Run: headless pygame with SDL's dummy video driver; simulated clock (each Clock.tick advances the game by its frame time, no real sleeping); random seed 0; keys injected as events and as key.get_pressed() state; no mouse input.
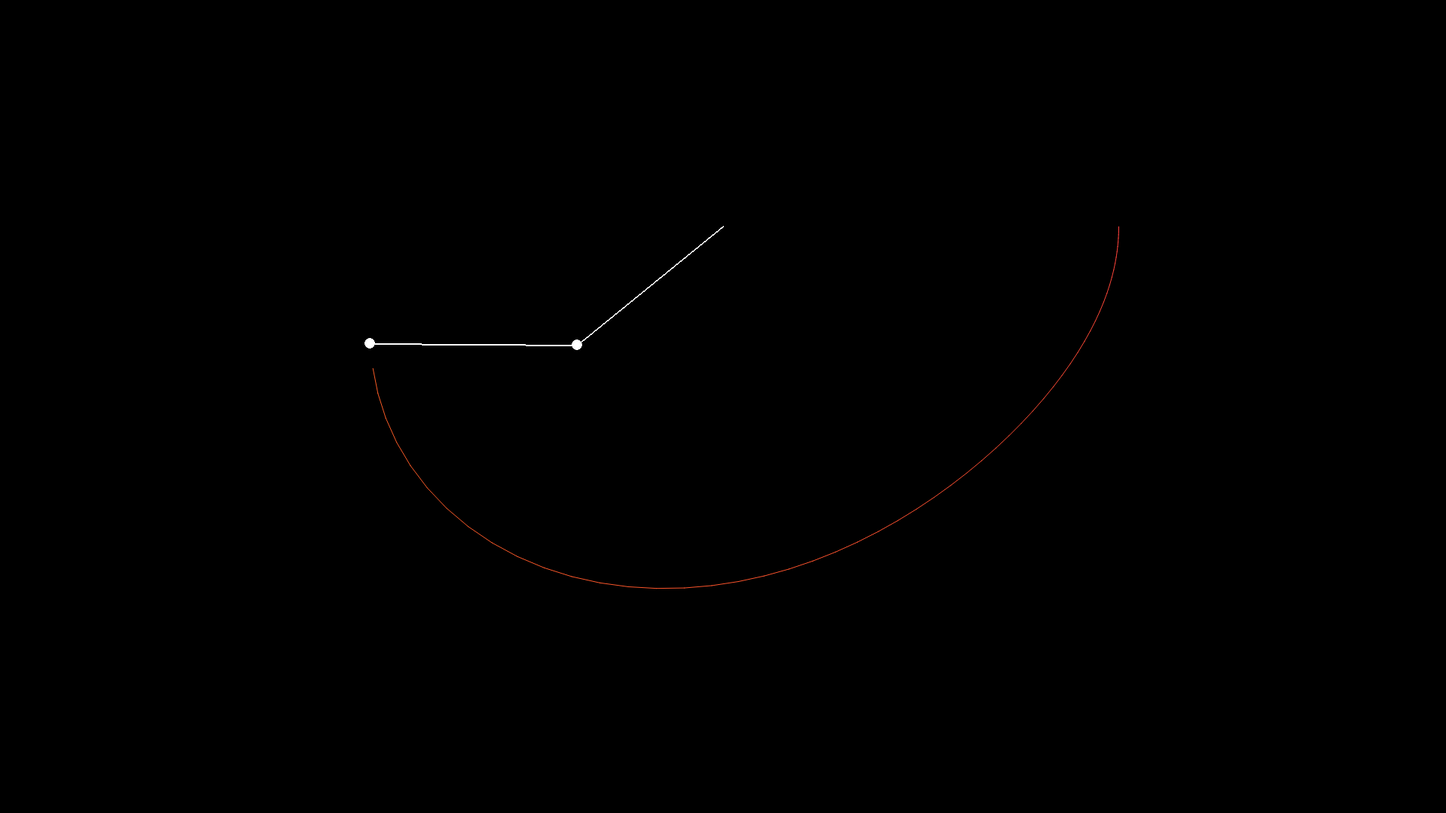
Frame 1 of 4 · flips 1–60 · no input
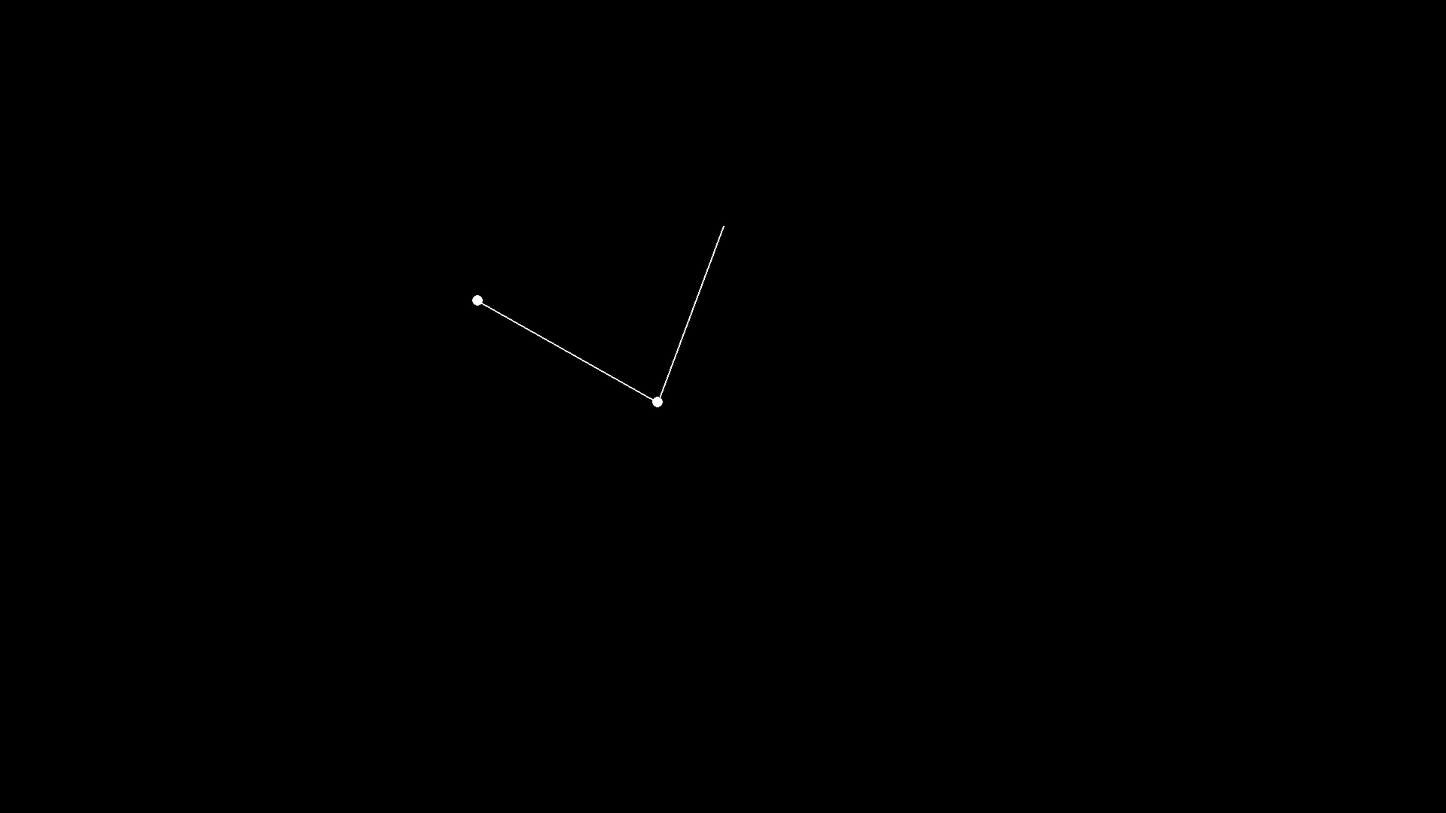
Frame 2 of 4 · flips 61–180 · tapped SPACE, RETURN · held RIGHT (→), D
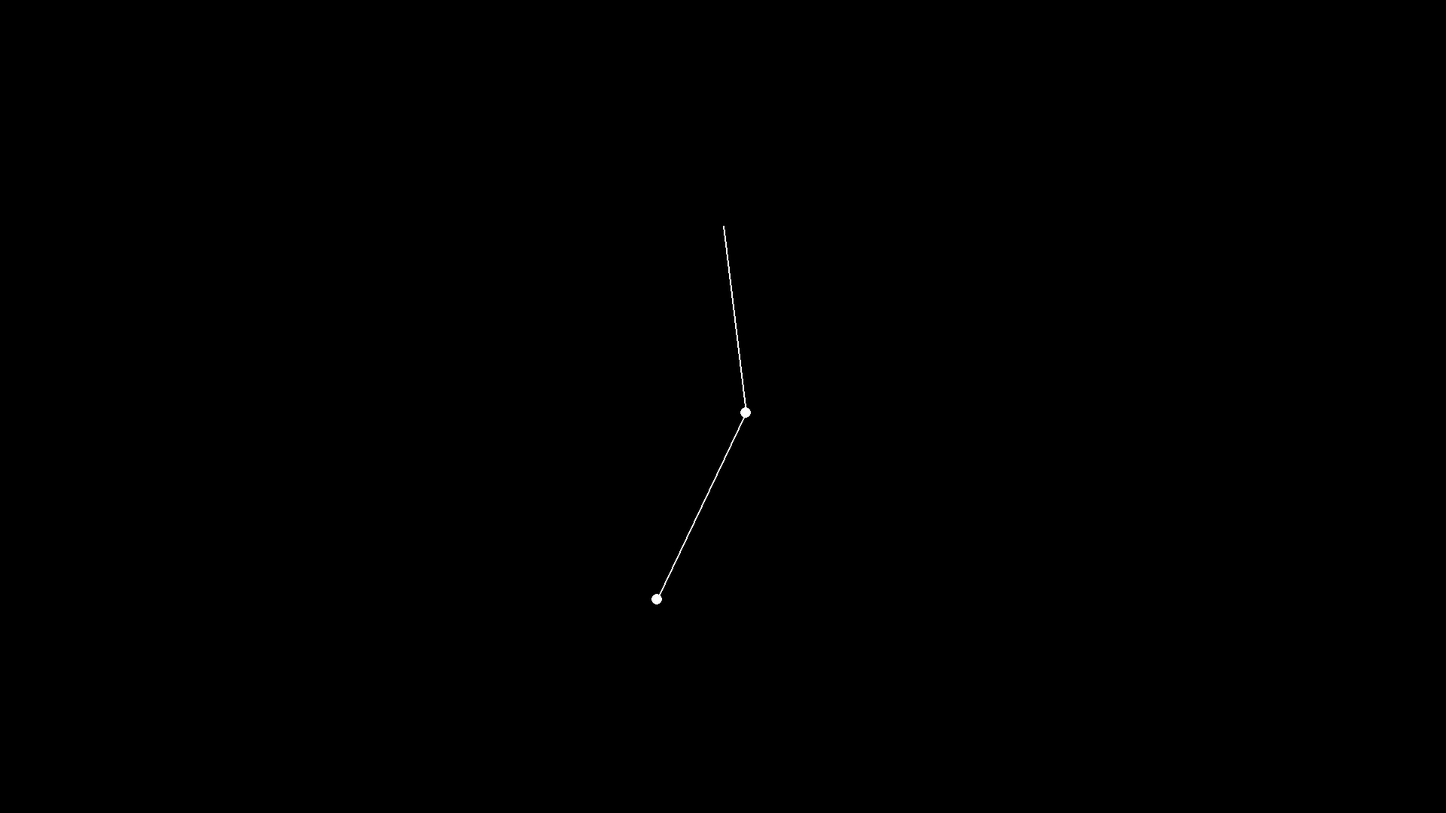
Frame 3 of 4 · flips 181–300 · held DOWN (↓), S
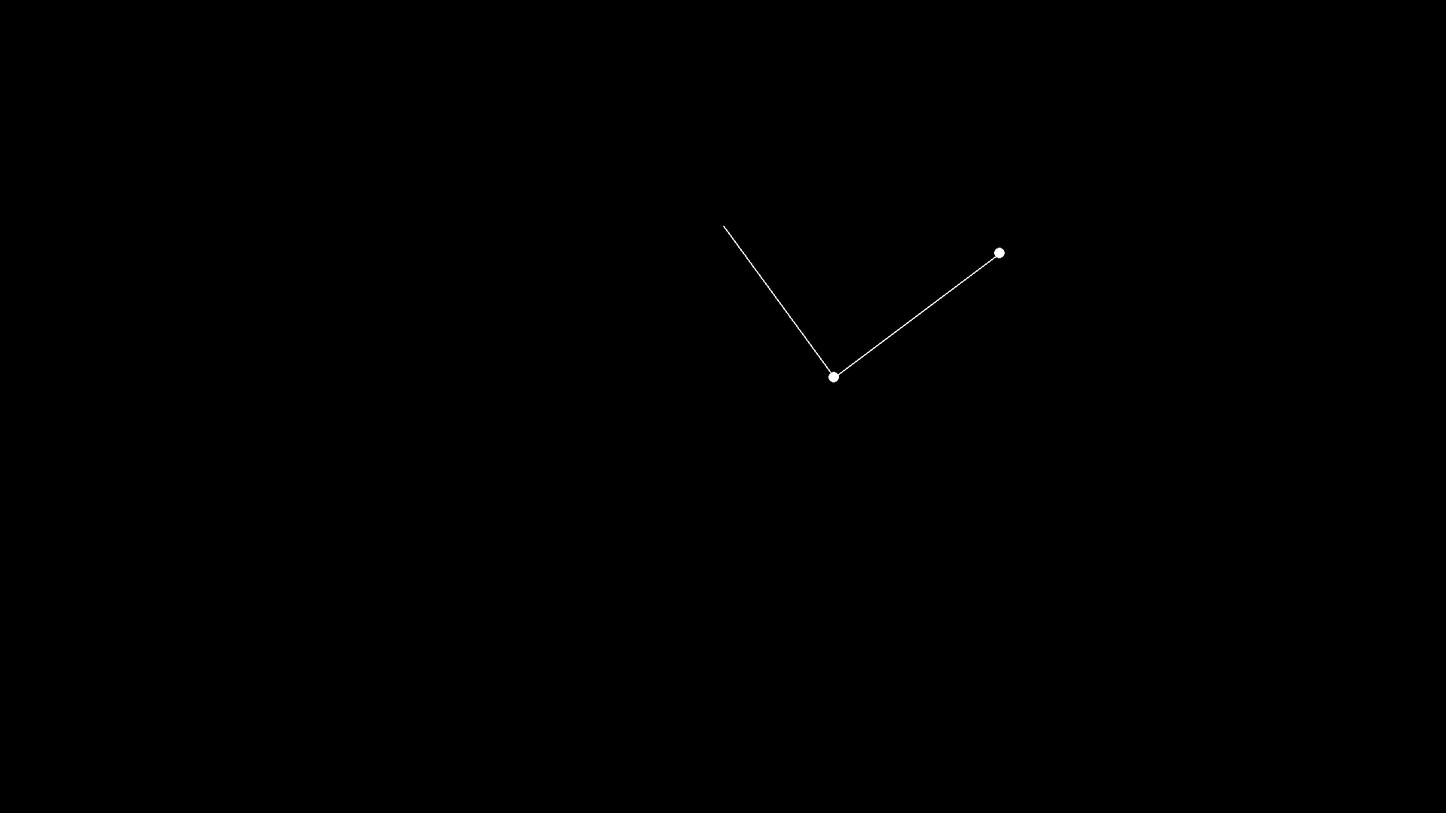
Frame 4 of 4 · flips 301–420 · held LEFT (←), A, UP (↑), W

The pygame program that drew these frames:

import pygame, os, sys, random
from math import *
from pygame.locals import *
pygame.init()

width=1920
height=1080

r1 = 250
r2 = 275
m1 = 30
m2 = 10
a1 = pi/2
a2 = pi/2
ox = width//2
oy = 300
a1_v = 0
a2_v = 0
g = 1.5
damp = 1

tx1, ty1 = -1, -1
pps = [[-1,-1],[-1,-1],[-1,-1],[-1,-1],[-1,-1],[-1,-1],[-1,-1],[-1,-1]]



black = (0, 0, 0)
dark_grey = (35, 35, 37)
white = (255, 255, 255)
red = (255, 0, 0)
green = (0, 200, 150)
dark_green=(0, 100, 75)
blue = (0, 0, 255)
grey = (200, 200, 200)

Clock = pygame.time.Clock();FPS = 144

os.environ['SDL_VIDEO_CENTERED'] = '1'
screen = pygame.display.set_mode((width, height), HWSURFACE|DOUBLEBUF|NOFRAME)
pygame.display.set_caption("Double Pendulum")

backgSurface=pygame.Surface((width,height))

backgSurface.fill(black)

def getColour(deg):
  return 127.5*(sin(radians(deg))+1)

time=90
trail=True
fancyTrail=False
pendulumDisplay=True

while True:

    num1 = (0-g)*(2*m1+m2)*sin(a1)
    num2 = (0-m2)*g*sin(a1-2*a2)
    num3 = (0-2)*sin(a1-a2)*m2
    num4 = a2_v*a2_v*r2+a1_v*a1_v*r1*cos(a1-a2)
    den = r1*(2*m1+m2-m2*cos(2*a1-2*a2))
    a1_a = (num1+num2+num3*num4) / den

    num1 = 2*sin(a1-a2)
    num2 = (a1_v*a1_v*r1*(m1+m2))
    num3 = g*(m1+m2)*cos(a1)
    num4 = a2_v*a2_v*r2*m2*cos(a1-a2)
    den = r2*(2*m1+m2-m2*cos(2*a1-2*a2))
    a2_a = (num1*(num2+num3+num4)) / den

    a1_a /= 2
    a2_a /= 2
      
    for event in pygame.event.get():
        if event.type == pygame.QUIT or (event.type == pygame.KEYDOWN and event.key == pygame.K_ESCAPE):
            pygame.quit(),sys.exit()
            
        elif event.type == pygame.KEYDOWN:
            if event.key == pygame.K_SPACE:
                trail = not trail
                
            elif event.key == pygame.K_RETURN:
                backgSurface.fill(black)
                time = 90
                
            elif event.key == pygame.K_BACKSPACE:
                fancyTrail = not fancyTrail
                
            elif event.key == pygame.K_TAB:
                pendulumDisplay = not pendulumDisplay

    if trail:
        screen.blit(backgSurface,(0,0))
    else:
        screen.fill(black)

    a1_v += a1_a
    a2_v += a2_a
    a1 += a1_v
    a2 += a2_v

    a1_v *= damp
    a2_v *= damp
    
    
    x1 = ox+r1*sin(a1)
    y1 = oy+r1*cos(a1)

    x2 = x1+r2*sin(a2)
    y2 = y1+r2*cos(a2)

    if pendulumDisplay:
        pygame.draw.lines(screen,white,False,((ox,oy),(x1,y1),(x2,y2)),2)
        pygame.draw.circle(screen,white,(int(x1),int(y1)),7)
        pygame.draw.circle(screen,white,(int(x2),int(y2)),7)
    #pygame.draw.circle(backgSurface,grey,(int(x2),int(y2)),1)

    pygame.display.update()

    if fancyTrail:
        if pps[-1][0] != -1:
            backgSurface.fill(black)
            ppsa = pps
            ppsa.append([x2,y2])
            rt, gt, bt = getColour(time), getColour(time+120), getColour(time+240)
            pygame.draw.aalines(backgSurface, (rt,gt,bt), False, ppsa, 3)
            #pygame.draw.aaline(backgSurface, (int(rt/1.5),int(gt/1.5),int(bt/1.5)), ppsa[1], ppsa[2], 3)
            #pygame.draw.aaline(backgSurface, (rt//2, gt//2, bt//2), ppsa[0], ppsa[1], 3)

        for i in range(len(pps)-1):
            if pps[i][0] != -1:
                pps[i+1][0] = pps[i][0]
                pps[i+1][1] = pps[i][1]
            else:
                break

        pps[0][0] = x2
        pps[0][1] = y2
            
    if tx1!=-1:
        if not fancyTrail:
            pygame.draw.aaline(backgSurface,(getColour(time),getColour(time+120),getColour(time+240)),(tx1,ty1),(x2,y2),3)   
        
    tx1 = x2
    ty1 = y2
        
    Clock.tick(FPS)

    time-=0.25
